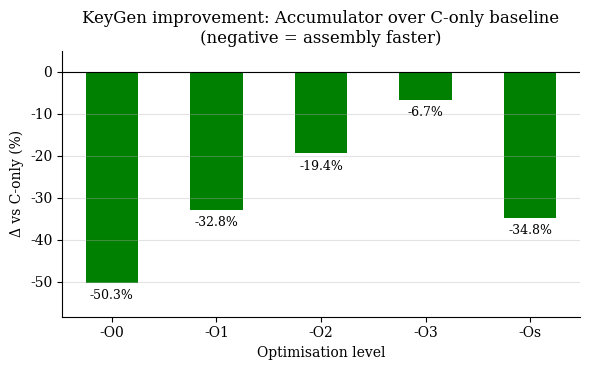

This chart was generated by the following Python code:
"""
fig6_2_accumulator_keygen_percent.py
======================================
Figure 6.2: Percentage improvement of the Accumulator assembly over SW-only
for KeyGen, across five optimisation levels.

This was the figure that was BROKEN in the submitted draft — it showed the
windowed assembly's KeyGen sanity-check values (-0.4%, +0.6%, ...) instead
of the accumulator's actual KeyGen improvements.

DATA SOURCE: sw_vs_asm1.txt  (v1 accumulator standalone benchmark)

OUTPUT:
  fig6_2_accumulator_keygen_percent.pdf
  fig6_2_accumulator_keygen_percent.png
"""

import matplotlib
matplotlib.use('Agg')
import matplotlib.pyplot as plt
import numpy as np

# ── Data (computed from sw_vs_asm1.txt) ──────────────────────────────────────
LEVELS = ['-O0', '-O1', '-O2', '-O3', '-Os']

# (asm_mean - sw_mean) / sw_mean * 100, all negative = assembly is faster
delta_pct = [-50.3, -32.8, -19.4, -6.7, -34.8]

# ── Plot ─────────────────────────────────────────────────────────────────────
plt.rcParams.update({
    'font.family': 'serif', 'font.size': 10,
    'axes.spines.top': False, 'axes.spines.right': False,
    'axes.grid': True, 'axes.grid.axis': 'y', 'grid.alpha': 0.35,
})

x = np.arange(len(LEVELS))
fig, ax = plt.subplots(figsize=(6, 3.8))

bars = ax.bar(x, delta_pct, width=0.5, color='green')

# Label each bar with its value
for bar, val in zip(bars, delta_pct):
    ax.text(
        bar.get_x() + bar.get_width() / 2,
        val - 1.5,
        f'{val:.1f}%',
        ha='center', va='top', fontsize=9
    )

ax.axhline(0, color='black', linewidth=0.8)
ax.set_xticks(x)
ax.set_xticklabels(LEVELS)
ax.set_xlabel('Optimisation level')
ax.set_ylabel('Δ vs C-only (%)')
ax.set_title(
    'KeyGen improvement: Accumulator over C-only baseline\n'
    '(negative = assembly faster)'
)
ax.set_ylim(min(delta_pct) - 8, 5)

fig.tight_layout()
fig.savefig('fig6_2_accumulator_keygen_percent.pdf', bbox_inches='tight')
fig.savefig('fig6_2_accumulator_keygen_percent.png', dpi=150, bbox_inches='tight')
print("Saved fig6_2_accumulator_keygen_percent.pdf / .png")
